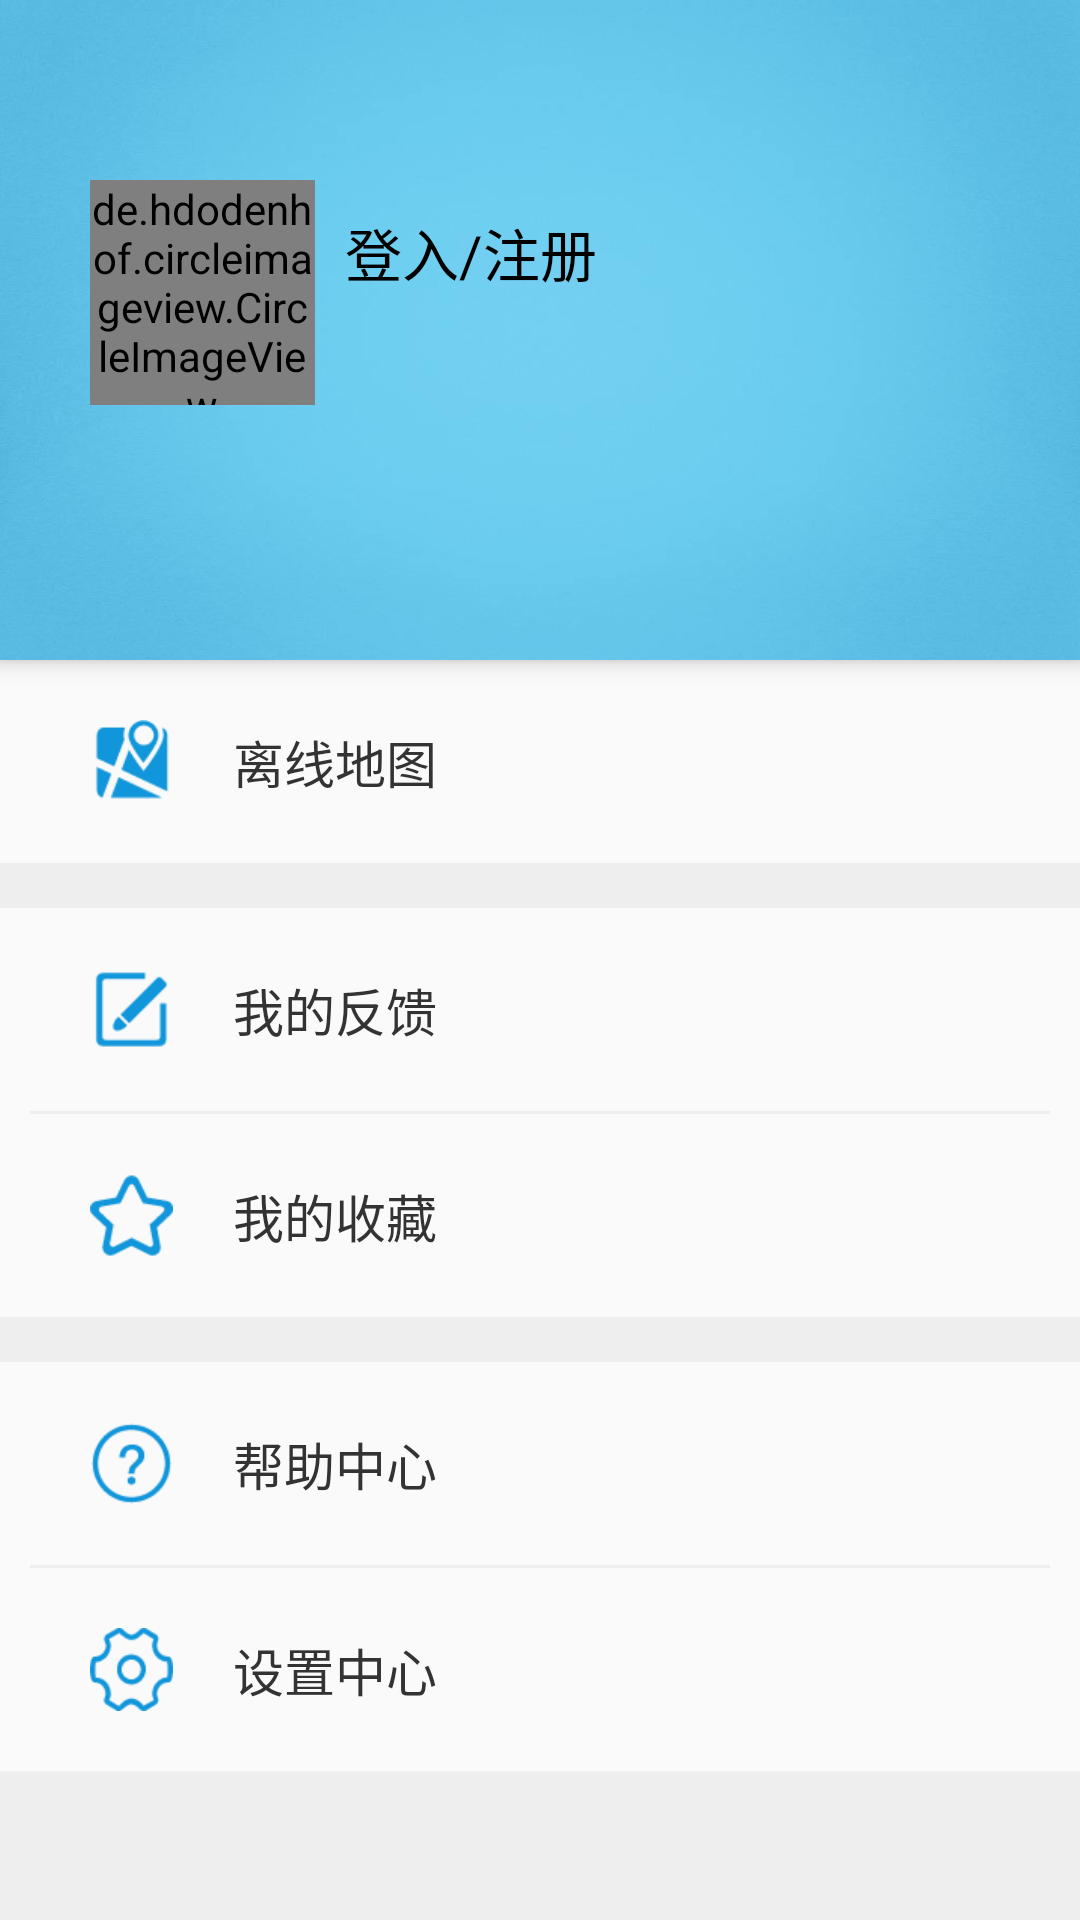

Write the Android layout XML for this screen, with the resource values it uses.
<!-- AndroidManifest.xml: application theme AppTheme -->
<!-- res/layout/mine.xml -->
<?xml version="1.0" encoding="utf-8"?>
<android.support.design.widget.CoordinatorLayout xmlns:android="http://schemas.android.com/apk/res/android"
    android:layout_width="match_parent"
    android:layout_height="match_parent"
    android:fitsSystemWindows="true">

    <android.support.design.widget.AppBarLayout
        android:id="@+id/home_app_bar"
        android:layout_width="match_parent"
        android:layout_height="220dp"
        android:fitsSystemWindows="true">

        <LinearLayout
            android:layout_width="match_parent"
            android:layout_height="220dp"
            android:background="@drawable/mine_bg_1"
            android:fitsSystemWindows="true"
            android:orientation="horizontal">

            <de.hdodenhof.circleimageview.CircleImageView
                android:id="@+id/head_icon_mine"
                android:layout_width="75dp"
                android:layout_height="75dp"
                android:layout_marginLeft="30dp"
                android:layout_marginTop="60dp"
                android:fitsSystemWindows="true"
                android:src="@drawable/user_12" />

            <LinearLayout
                android:layout_width="match_parent"
                android:layout_height="match_parent"
                android:fitsSystemWindows="true"
                android:orientation="vertical">

                <TextView
                    android:id="@+id/user_name_mine"
                    android:layout_width="wrap_content"
                    android:layout_height="wrap_content"
                    android:layout_marginLeft="10dp"
                    android:layout_marginTop="70dp"
                    android:text="登入/注册"
                    android:textColor="#000"
                    android:textSize="19dp" />

                <TextView
                    android:id="@+id/info_text_mine"
                    android:layout_width="wrap_content"
                    android:layout_height="wrap_content"
                    android:layout_marginTop="5dp"
                    android:layout_marginLeft="10dp"
                    android:text=""
                    android:textSize="15sp"/>

            </LinearLayout>
        </LinearLayout>
    </android.support.design.widget.AppBarLayout>

    <LinearLayout
        android:layout_width="match_parent"
        android:layout_height="match_parent"
        android:layout_marginTop="220dp"
        android:orientation="vertical">

        
        <LinearLayout
            android:id="@+id/map_mine_box"
            android:layout_width="match_parent"
            android:layout_height="wrap_content"
            android:layout_marginLeft="10dp"
            android:background="@drawable/item_selector"
            android:orientation="horizontal"
            android:padding="20dp"
            android:clickable="true">

            <ImageView
                android:layout_width="wrap_content"
                android:layout_height="match_parent"
                android:src="@drawable/map_download" />

            <TextView
                android:layout_width="wrap_content"
                android:layout_height="match_parent"
                android:layout_marginLeft="20dp"
                android:gravity="center"
                android:text="离线地图"
                android:textColor="#333"
                android:textSize="17sp" />

            <ImageView
                android:layout_width="wrap_content"
                android:layout_height="match_parent"
                android:layout_marginLeft="205dp"
                android:src="@drawable/into_my_info"/>

        </LinearLayout>

        <View
            android:layout_width="match_parent"
            android:layout_height="15dp"
            android:background="#eee" />

        
        <LinearLayout
            android:id="@+id/feedback_mine_box"
            android:layout_width="match_parent"
            android:layout_height="wrap_content"
            android:layout_marginLeft="10dp"
            android:background="@drawable/item_selector"
            android:orientation="horizontal"
            android:clickable="true"
            android:padding="20dp">

            <ImageView
                android:layout_width="wrap_content"
                android:layout_height="match_parent"
                android:src="@drawable/feedback_info" />

            <TextView
                android:layout_width="wrap_content"
                android:layout_height="match_parent"
                android:layout_marginLeft="20dp"
                android:gravity="center"
                android:text="我的反馈"
                android:textColor="#333"
                android:textSize="17sp" />

            <ImageView
                android:layout_width="wrap_content"
                android:layout_height="match_parent"
                android:layout_marginLeft="205dp"
                android:src="@drawable/into_my_info"/>

        </LinearLayout>

        <View
            android:layout_width="match_parent"
            android:layout_height="1dp"
            android:layout_marginLeft="10dp"
            android:layout_marginRight="10dp"
            android:background="#eee" />


        
        <LinearLayout
            android:id="@+id/thanking_mine_box"
            android:layout_width="match_parent"
            android:layout_height="wrap_content"
            android:layout_marginLeft="10dp"
            android:background="@drawable/item_selector"
            android:orientation="horizontal"
            android:clickable="true"
            android:padding="20dp">

            <ImageView
                android:layout_width="wrap_content"
                android:layout_height="match_parent"
                android:src="@drawable/collection" />

            <TextView
                android:layout_width="wrap_content"
                android:layout_height="match_parent"
                android:layout_marginLeft="20dp"
                android:gravity="center"
                android:text="我的收藏"
                android:textColor="#333"
                android:textSize="17sp" />

            <ImageView
                android:layout_width="wrap_content"
                android:layout_height="match_parent"
                android:layout_marginLeft="205dp"
                android:src="@drawable/into_my_info"/>

        </LinearLayout>

        <View
            android:layout_width="match_parent"
            android:layout_height="15dp"
            android:background="#eee" />


        
        <LinearLayout
            android:id="@+id/helping_mine_box"
            android:layout_width="match_parent"
            android:layout_height="wrap_content"
            android:layout_marginLeft="10dp"
            android:background="@drawable/item_selector"
            android:orientation="horizontal"
            android:clickable="true"
            android:padding="20dp">

            <ImageView
                android:layout_width="wrap_content"
                android:layout_height="match_parent"
                android:src="@drawable/help" />

            <TextView
                android:layout_width="wrap_content"
                android:layout_height="match_parent"
                android:layout_marginLeft="20dp"
                android:gravity="center"
                android:text="帮助中心"
                android:textColor="#333"
                android:textSize="17sp" />

            <ImageView
                android:layout_width="wrap_content"
                android:layout_height="match_parent"
                android:layout_marginLeft="205dp"
                android:src="@drawable/into_my_info"/>

        </LinearLayout>

        <View
            android:layout_width="match_parent"
            android:layout_height="1dp"
            android:layout_marginLeft="10dp"
            android:layout_marginRight="10dp"
            android:background="#eee" />


        
        <LinearLayout
            android:id="@+id/set_mine_box"
            android:layout_width="match_parent"
            android:layout_height="wrap_content"
            android:layout_marginLeft="10dp"
            android:background="@drawable/item_selector"
            android:orientation="horizontal"
            android:clickable="true"
            android:padding="20dp">

            <ImageView
                android:layout_width="wrap_content"
                android:layout_height="match_parent"
                android:src="@drawable/set" />

            <TextView
                android:layout_width="wrap_content"
                android:layout_height="match_parent"
                android:layout_marginLeft="20dp"
                android:gravity="center"
                android:text="设置中心"
                android:textColor="#333"
                android:textSize="17sp" />

            <ImageView
                android:layout_width="wrap_content"
                android:layout_height="match_parent"
                android:layout_marginLeft="205dp"
                android:src="@drawable/into_my_info"/>

        </LinearLayout>

        <View
            android:layout_width="match_parent"
            android:layout_height="0dp"
            android:layout_weight="1"
            android:background="#eee" />

    </LinearLayout>

</android.support.design.widget.CoordinatorLayout>
<!-- resources referenced by this layout -->
<resources>
  <!-- drawable collection: png bitmap (drawable-xhdpi, 1383 bytes) -->
  <!-- drawable feedback_info: png bitmap (drawable-xhdpi, 758 bytes) -->
  <!-- drawable help: png bitmap (drawable-xhdpi, 1640 bytes) -->
  <!-- drawable into_my_info: png bitmap (drawable-xhdpi, 390 bytes) -->
  <!-- drawable item_selector (drawable) -->
  <?xml version="1.0" encoding="utf-8"?>
  <selector xmlns:android="http://schemas.android.com/apk/res/android">
  
      <item android:drawable="@color/item_selected" android:state_pressed="true"/>
      <item android:drawable="@android:color/transparent"/>
  
  </selector>
  <!-- drawable map_download: png bitmap (drawable-xhdpi, 1639 bytes) -->
  <!-- drawable mine_bg_1: jpg bitmap (drawable-xhdpi, 12151 bytes) -->
  <!-- drawable set: png bitmap (drawable-xhdpi, 1853 bytes) -->
  <!-- drawable user_12: jpeg bitmap (drawable-xhdpi, 78926 bytes) -->
  <style name="AppTheme" parent="Theme.AppCompat.Light.NoActionBar">
          
          <item name="colorPrimary">@color/colorPrimary</item>
          <item name="colorPrimaryDark">@color/colorPrimary</item>
          <item name="colorAccent">@color/colorAccent</item>
      </style>
  <color name="item_selected">#eee</color>
  <color name="colorPrimary">#3F51B5</color>
  <color name="colorAccent">#FF4081</color>
</resources>
